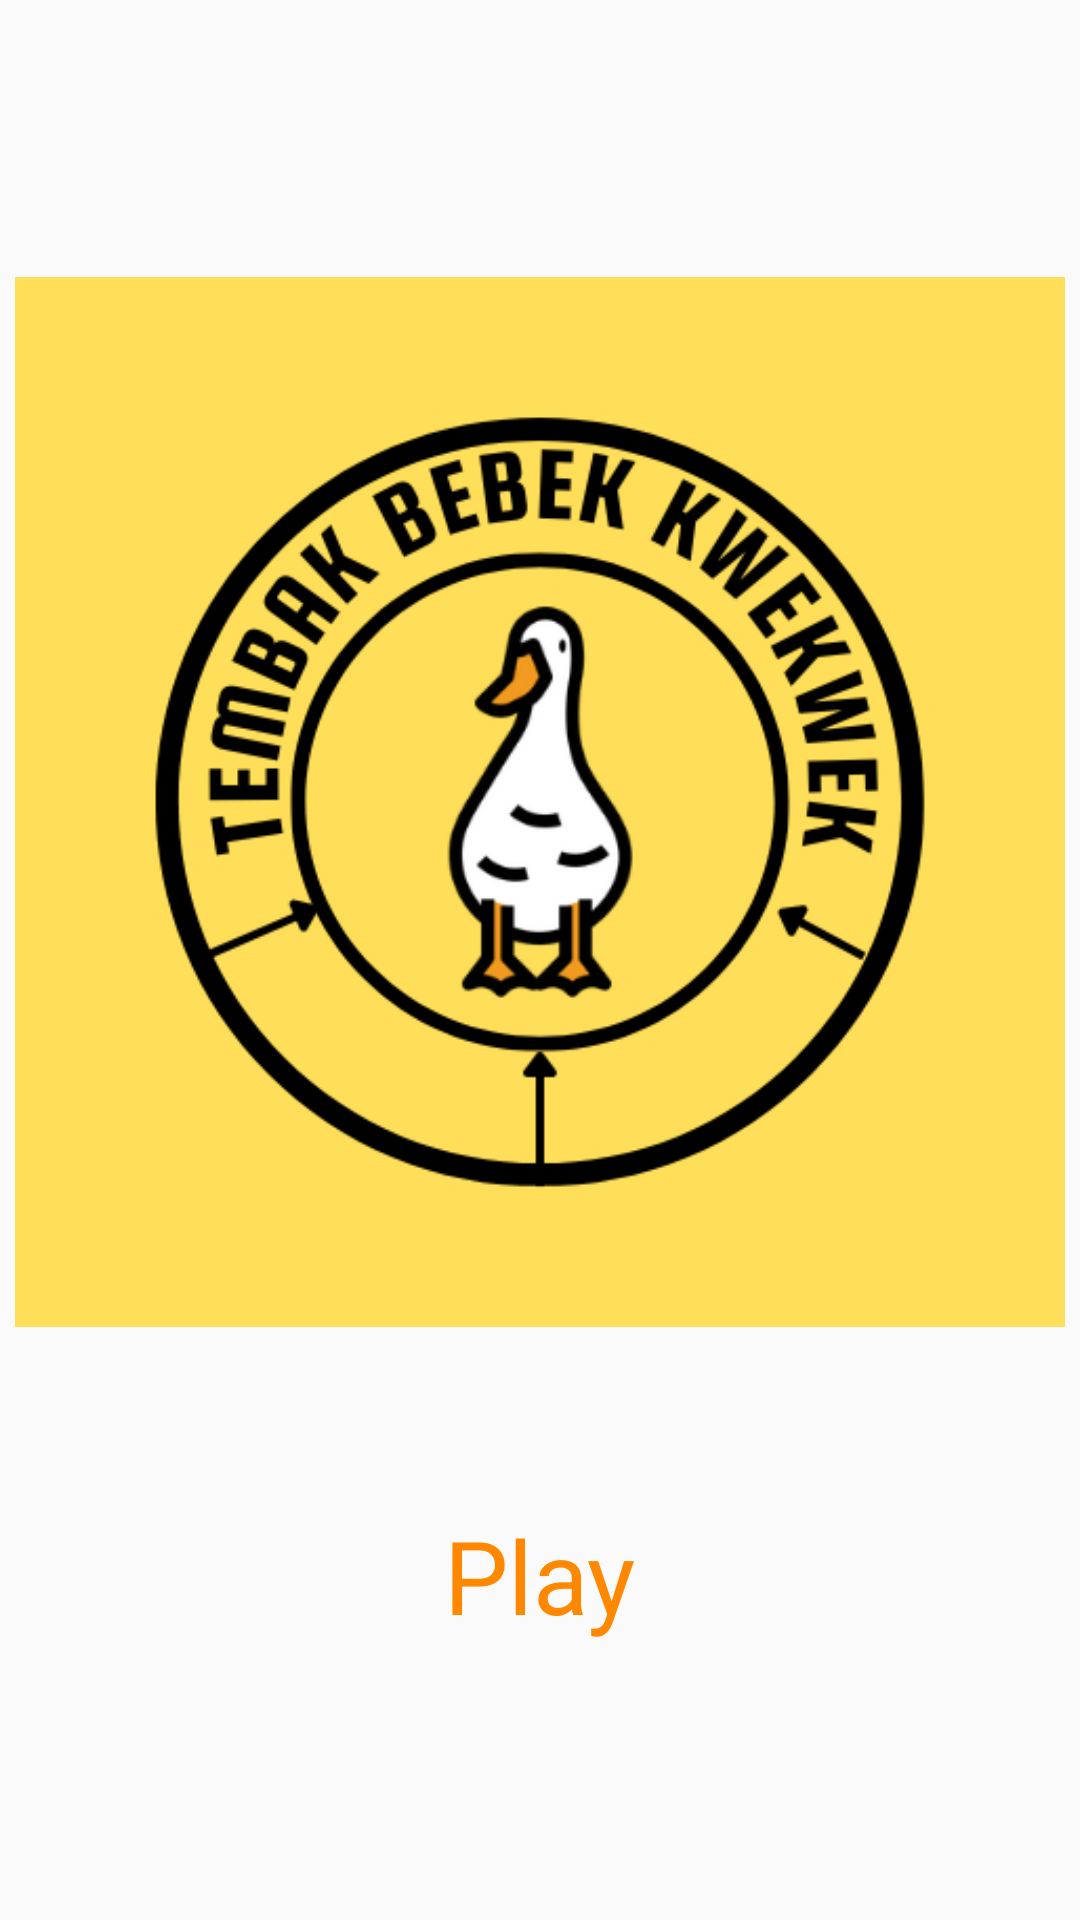

Layout XML and referenced resources for this Android screen:
<!-- AndroidManifest.xml: application theme Theme.AppCompat.Light.NoActionBar.FullScreen -->
<!-- res/layout/activity_main.xml -->
<?xml version="1.0" encoding="utf-8"?>
<LinearLayout xmlns:android="http://schemas.android.com/apk/res/android"
    xmlns:app="http://schemas.android.com/apk/res-auto"
    xmlns:tools="http://schemas.android.com/tools"
    android:layout_width="match_parent"
    android:layout_height="match_parent"
    tools:context=".MainActivity"
    android:background="@drawable/background"
    android:gravity="center"
    android:orientation="vertical">

    <ImageView
        android:id="@+id/imageView"
        android:layout_width="350dp"
        android:layout_height="350dp"
        app:srcCompat="@drawable/bebekkwek"
        android:layout_marginBottom="50dp"
        />

    <ImageButton
        android:layout_width="wrap_content"
        android:layout_height="wrap_content"
        android:background="@drawable/play"
        android:onClick="starGame" />

    <TextView
        android:layout_width="wrap_content"
        android:layout_height="wrap_content"
        android:text="Play"
        android:textSize="34sp"
        android:layout_marginTop="10dp"
        android:textColor="@android:color/holo_orange_dark"/>



</LinearLayout>
<!-- resources referenced by this layout -->
<resources>
  <!-- drawable bebekkwek: png bitmap (drawable, 60050 bytes) -->
  <style name="Theme.AppCompat.Light.NoActionBar.FullScreen" parent="@style/Theme.AppCompat.Light.NoActionBar">
          <item name="android:windowNoTitle">true</item>
          <item name="android:windowActionBar">false</item>
          <item name="android:windowFullscreen">true</item>
          <item name="android:windowContentOverlay">@null</item>
      </style>
</resources>
